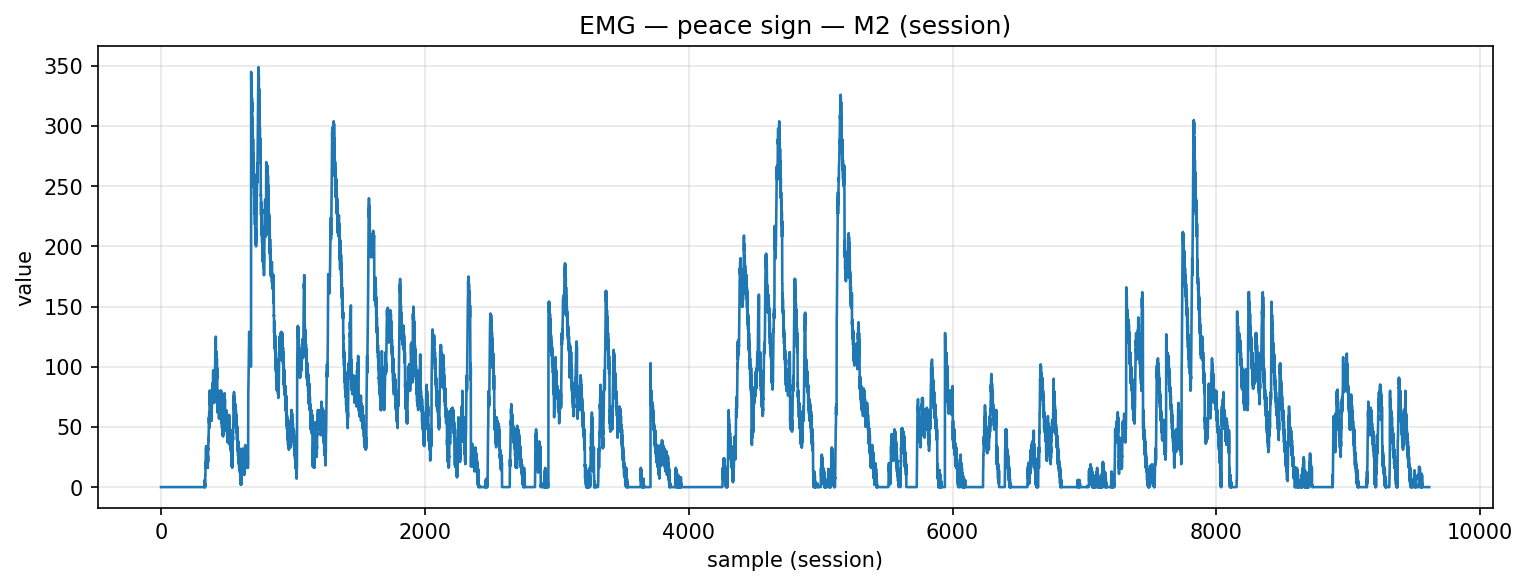

The data file committed next to this chart (first rows):
timestamp, device, address, char_uuid, label, col_index, value, payload_ascii, payload_hex
2025-12-09T14:10:42.270, MyoWareSensor2, 88:13:BF:13:67:56, f3a56edf-8f1e-4533-93bf-5601b2e91308, peace_sign, 1, 0.0, 0.00, 302e3030
2025-12-09T14:10:42.270, MyoWareSensor2, 88:13:BF:13:67:56, f3a56edf-8f1e-4533-93bf-5601b2e91308, peace_sign, 1, 0.0, 0.00, 302e3030
2025-12-09T14:10:42.270, MyoWareSensor2, 88:13:BF:13:67:56, f3a56edf-8f1e-4533-93bf-5601b2e91308, peace_sign, 1, 0.0, 0.00, 302e3030
2025-12-09T14:10:42.270, MyoWareSensor2, 88:13:BF:13:67:56, f3a56edf-8f1e-4533-93bf-5601b2e91308, peace_sign, 1, 0.0, 0.00, 302e3030
2025-12-09T14:10:42.272, MyoWareSensor2, 88:13:BF:13:67:56, f3a56edf-8f1e-4533-93bf-5601b2e91308, peace_sign, 1, 0.0, 0.00, 302e3030
2025-12-09T14:10:42.272, MyoWareSensor2, 88:13:BF:13:67:56, f3a56edf-8f1e-4533-93bf-5601b2e91308, peace_sign, 1, 0.0, 0.00, 302e3030
2025-12-09T14:10:42.272, MyoWareSensor2, 88:13:BF:13:67:56, f3a56edf-8f1e-4533-93bf-5601b2e91308, peace_sign, 1, 0.0, 0.00, 302e3030
2025-12-09T14:10:42.272, MyoWareSensor2, 88:13:BF:13:67:56, f3a56edf-8f1e-4533-93bf-5601b2e91308, peace_sign, 1, 0.0, 0.00, 302e3030
2025-12-09T14:10:42.272, MyoWareSensor2, 88:13:BF:13:67:56, f3a56edf-8f1e-4533-93bf-5601b2e91308, peace_sign, 1, 0.0, 0.00, 302e3030
2025-12-09T14:10:42.274, MyoWareSensor2, 88:13:BF:13:67:56, f3a56edf-8f1e-4533-93bf-5601b2e91308, peace_sign, 1, 0.0, 0.00, 302e3030
2025-12-09T14:10:42.274, MyoWareSensor2, 88:13:BF:13:67:56, f3a56edf-8f1e-4533-93bf-5601b2e91308, peace_sign, 1, 0.0, 0.00, 302e3030
2025-12-09T14:10:42.274, MyoWareSensor2, 88:13:BF:13:67:56, f3a56edf-8f1e-4533-93bf-5601b2e91308, peace_sign, 1, 0.0, 0.00, 302e3030
2025-12-09T14:10:42.274, MyoWareSensor2, 88:13:BF:13:67:56, f3a56edf-8f1e-4533-93bf-5601b2e91308, peace_sign, 1, 0.0, 0.00, 302e3030
2025-12-09T14:10:42.275, MyoWareSensor2, 88:13:BF:13:67:56, f3a56edf-8f1e-4533-93bf-5601b2e91308, peace_sign, 1, 0.0, 0.00, 302e3030
2025-12-09T14:10:42.275, MyoWareSensor2, 88:13:BF:13:67:56, f3a56edf-8f1e-4533-93bf-5601b2e91308, peace_sign, 1, 0.0, 0.00, 302e3030
2025-12-09T14:10:42.276, MyoWareSensor2, 88:13:BF:13:67:56, f3a56edf-8f1e-4533-93bf-5601b2e91308, peace_sign, 1, 0.0, 0.00, 302e3030
2025-12-09T14:10:42.276, MyoWareSensor2, 88:13:BF:13:67:56, f3a56edf-8f1e-4533-93bf-5601b2e91308, peace_sign, 1, 0.0, 0.00, 302e3030
2025-12-09T14:10:42.277, MyoWareSensor2, 88:13:BF:13:67:56, f3a56edf-8f1e-4533-93bf-5601b2e91308, peace_sign, 1, 0.0, 0.00, 302e3030
2025-12-09T14:10:42.278, MyoWareSensor2, 88:13:BF:13:67:56, f3a56edf-8f1e-4533-93bf-5601b2e91308, peace_sign, 1, 0.0, 0.00, 302e3030
2025-12-09T14:10:42.278, MyoWareSensor2, 88:13:BF:13:67:56, f3a56edf-8f1e-4533-93bf-5601b2e91308, peace_sign, 1, 0.0, 0.00, 302e3030
2025-12-09T14:10:42.278, MyoWareSensor2, 88:13:BF:13:67:56, f3a56edf-8f1e-4533-93bf-5601b2e91308, peace_sign, 1, 0.0, 0.00, 302e3030
2025-12-09T14:10:42.280, MyoWareSensor2, 88:13:BF:13:67:56, f3a56edf-8f1e-4533-93bf-5601b2e91308, peace_sign, 1, 0.0, 0.00, 302e3030
2025-12-09T14:10:42.280, MyoWareSensor2, 88:13:BF:13:67:56, f3a56edf-8f1e-4533-93bf-5601b2e91308, peace_sign, 1, 0.0, 0.00, 302e3030
2025-12-09T14:10:42.280, MyoWareSensor2, 88:13:BF:13:67:56, f3a56edf-8f1e-4533-93bf-5601b2e91308, peace_sign, 1, 0.0, 0.00, 302e3030
2025-12-09T14:10:42.281, MyoWareSensor2, 88:13:BF:13:67:56, f3a56edf-8f1e-4533-93bf-5601b2e91308, peace_sign, 1, 0.0, 0.00, 302e3030
2025-12-09T14:10:42.281, MyoWareSensor2, 88:13:BF:13:67:56, f3a56edf-8f1e-4533-93bf-5601b2e91308, peace_sign, 1, 0.0, 0.00, 302e3030
2025-12-09T14:10:42.282, MyoWareSensor2, 88:13:BF:13:67:56, f3a56edf-8f1e-4533-93bf-5601b2e91308, peace_sign, 1, 0.0, 0.00, 302e3030
2025-12-09T14:10:42.282, MyoWareSensor2, 88:13:BF:13:67:56, f3a56edf-8f1e-4533-93bf-5601b2e91308, peace_sign, 1, 0.0, 0.00, 302e3030
2025-12-09T14:10:42.283, MyoWareSensor2, 88:13:BF:13:67:56, f3a56edf-8f1e-4533-93bf-5601b2e91308, peace_sign, 1, 0.0, 0.00, 302e3030
2025-12-09T14:10:42.293, MyoWareSensor2, 88:13:BF:13:67:56, f3a56edf-8f1e-4533-93bf-5601b2e91308, peace_sign, 1, 0.0, 0.00, 302e3030
2025-12-09T14:10:42.293, MyoWareSensor2, 88:13:BF:13:67:56, f3a56edf-8f1e-4533-93bf-5601b2e91308, peace_sign, 1, 0.0, 0.00, 302e3030
2025-12-09T14:10:42.293, MyoWareSensor2, 88:13:BF:13:67:56, f3a56edf-8f1e-4533-93bf-5601b2e91308, peace_sign, 1, 0.0, 0.00, 302e3030
2025-12-09T14:10:42.293, MyoWareSensor2, 88:13:BF:13:67:56, f3a56edf-8f1e-4533-93bf-5601b2e91308, peace_sign, 1, 0.0, 0.00, 302e3030
2025-12-09T14:10:42.294, MyoWareSensor2, 88:13:BF:13:67:56, f3a56edf-8f1e-4533-93bf-5601b2e91308, peace_sign, 1, 0.0, 0.00, 302e3030
2025-12-09T14:10:42.295, MyoWareSensor2, 88:13:BF:13:67:56, f3a56edf-8f1e-4533-93bf-5601b2e91308, peace_sign, 1, 0.0, 0.00, 302e3030
2025-12-09T14:10:42.295, MyoWareSensor2, 88:13:BF:13:67:56, f3a56edf-8f1e-4533-93bf-5601b2e91308, peace_sign, 1, 0.0, 0.00, 302e3030
2025-12-09T14:10:42.295, MyoWareSensor2, 88:13:BF:13:67:56, f3a56edf-8f1e-4533-93bf-5601b2e91308, peace_sign, 1, 0.0, 0.00, 302e3030
2025-12-09T14:10:42.296, MyoWareSensor2, 88:13:BF:13:67:56, f3a56edf-8f1e-4533-93bf-5601b2e91308, peace_sign, 1, 0.0, 0.00, 302e3030
2025-12-09T14:10:42.297, MyoWareSensor2, 88:13:BF:13:67:56, f3a56edf-8f1e-4533-93bf-5601b2e91308, peace_sign, 1, 0.0, 0.00, 302e3030
2025-12-09T14:10:42.297, MyoWareSensor2, 88:13:BF:13:67:56, f3a56edf-8f1e-4533-93bf-5601b2e91308, peace_sign, 1, 0.0, 0.00, 302e3030
2025-12-09T14:10:42.297, MyoWareSensor2, 88:13:BF:13:67:56, f3a56edf-8f1e-4533-93bf-5601b2e91308, peace_sign, 1, 0.0, 0.00, 302e3030
2025-12-09T14:10:42.298, MyoWareSensor2, 88:13:BF:13:67:56, f3a56edf-8f1e-4533-93bf-5601b2e91308, peace_sign, 1, 0.0, 0.00, 302e3030
2025-12-09T14:10:42.298, MyoWareSensor2, 88:13:BF:13:67:56, f3a56edf-8f1e-4533-93bf-5601b2e91308, peace_sign, 1, 0.0, 0.00, 302e3030
2025-12-09T14:10:42.298, MyoWareSensor2, 88:13:BF:13:67:56, f3a56edf-8f1e-4533-93bf-5601b2e91308, peace_sign, 1, 0.0, 0.00, 302e3030
2025-12-09T14:10:42.299, MyoWareSensor2, 88:13:BF:13:67:56, f3a56edf-8f1e-4533-93bf-5601b2e91308, peace_sign, 1, 0.0, 0.00, 302e3030
2025-12-09T14:10:42.299, MyoWareSensor2, 88:13:BF:13:67:56, f3a56edf-8f1e-4533-93bf-5601b2e91308, peace_sign, 1, 0.0, 0.00, 302e3030
2025-12-09T14:10:42.299, MyoWareSensor2, 88:13:BF:13:67:56, f3a56edf-8f1e-4533-93bf-5601b2e91308, peace_sign, 1, 0.0, 0.00, 302e3030
2025-12-09T14:10:42.299, MyoWareSensor2, 88:13:BF:13:67:56, f3a56edf-8f1e-4533-93bf-5601b2e91308, peace_sign, 1, 0.0, 0.00, 302e3030
2025-12-09T14:10:42.301, MyoWareSensor2, 88:13:BF:13:67:56, f3a56edf-8f1e-4533-93bf-5601b2e91308, peace_sign, 1, 0.0, 0.00, 302e3030
2025-12-09T14:10:42.301, MyoWareSensor2, 88:13:BF:13:67:56, f3a56edf-8f1e-4533-93bf-5601b2e91308, peace_sign, 1, 0.0, 0.00, 302e3030
2025-12-09T14:10:42.302, MyoWareSensor2, 88:13:BF:13:67:56, f3a56edf-8f1e-4533-93bf-5601b2e91308, peace_sign, 1, 0.0, 0.00, 302e3030
2025-12-09T14:10:42.303, MyoWareSensor2, 88:13:BF:13:67:56, f3a56edf-8f1e-4533-93bf-5601b2e91308, peace_sign, 1, 0.0, 0.00, 302e3030
2025-12-09T14:10:42.303, MyoWareSensor2, 88:13:BF:13:67:56, f3a56edf-8f1e-4533-93bf-5601b2e91308, peace_sign, 1, 0.0, 0.00, 302e3030
2025-12-09T14:10:42.303, MyoWareSensor2, 88:13:BF:13:67:56, f3a56edf-8f1e-4533-93bf-5601b2e91308, peace_sign, 1, 0.0, 0.00, 302e3030
2025-12-09T14:10:42.303, MyoWareSensor2, 88:13:BF:13:67:56, f3a56edf-8f1e-4533-93bf-5601b2e91308, peace_sign, 1, 0.0, 0.00, 302e3030
2025-12-09T14:10:42.303, MyoWareSensor2, 88:13:BF:13:67:56, f3a56edf-8f1e-4533-93bf-5601b2e91308, peace_sign, 1, 0.0, 0.00, 302e3030
2025-12-09T14:10:42.303, MyoWareSensor2, 88:13:BF:13:67:56, f3a56edf-8f1e-4533-93bf-5601b2e91308, peace_sign, 1, 0.0, 0.00, 302e3030
2025-12-09T14:10:42.303, MyoWareSensor2, 88:13:BF:13:67:56, f3a56edf-8f1e-4533-93bf-5601b2e91308, peace_sign, 1, 0.0, 0.00, 302e3030
2025-12-09T14:10:42.304, MyoWareSensor2, 88:13:BF:13:67:56, f3a56edf-8f1e-4533-93bf-5601b2e91308, peace_sign, 1, 0.0, 0.00, 302e3030
2025-12-09T14:10:42.304, MyoWareSensor2, 88:13:BF:13:67:56, f3a56edf-8f1e-4533-93bf-5601b2e91308, peace_sign, 1, 0.0, 0.00, 302e3030
... 9,555 more rows
